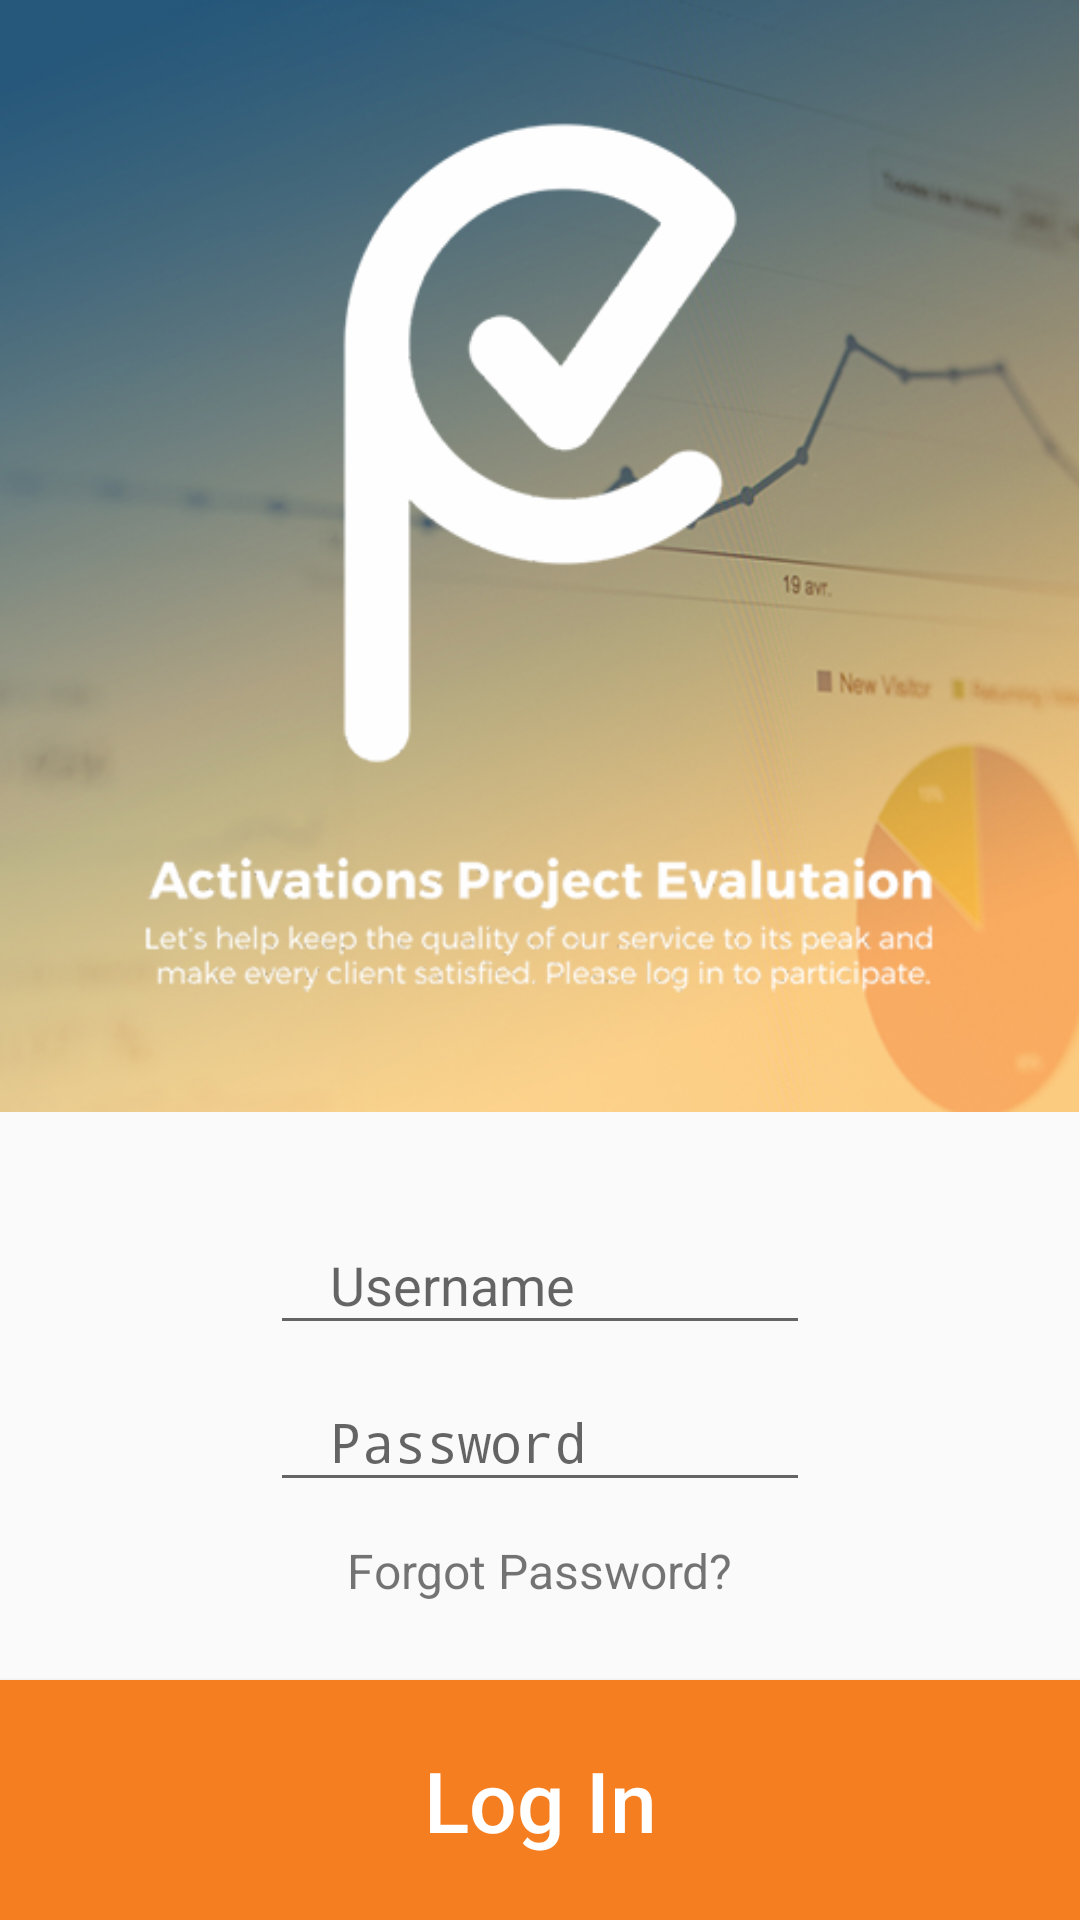

Here is an Android app screen rendered from its layout file. Give the layout XML and the strings, colors and styles it references.
<!-- AndroidManifest.xml: application theme AppTheme -->
<!-- res/layout/activity_login.xml -->
<?xml version="1.0" encoding="utf-8"?>
<android.support.design.widget.CoordinatorLayout
    xmlns:android="http://schemas.android.com/apk/res/android"
    android:layout_width="match_parent"
    android:layout_height="match_parent">

    <LinearLayout
        android:layout_width="match_parent"
        android:layout_height="match_parent"
        android:orientation="vertical">

        <FrameLayout
            android:layout_width="match_parent"
            android:layout_height="wrap_content"
            android:layout_gravity="center">

            <ImageView
                android:layout_width="match_parent"
                android:layout_height="wrap_content"
                android:scaleType="centerInside"
                android:adjustViewBounds="true"
                android:src="@drawable/login_background"/>

            <ImageView
                android:layout_width="match_parent"
                android:layout_height="wrap_content"
                android:adjustViewBounds="true"
                android:src="@drawable/login_logo_with_subtitle"/>

        </FrameLayout>

        <LinearLayout
            android:id="@+id/ll_email_login_form"
            android:layout_width="match_parent"
            android:layout_height="wrap_content"
            android:layout_weight="1"
            android:paddingLeft="90dp"
            android:paddingRight="90dp"
            android:gravity="center"
            android:orientation="vertical">

            <android.support.design.widget.TextInputLayout
                android:layout_width="match_parent"
                android:layout_height="wrap_content">

                <EditText
                    android:id="@+id/atv_email"
                    android:layout_width="match_parent"
                    android:layout_height="wrap_content"
                    android:paddingLeft="20dp"
                    android:hint="@string/prompt_email"
                    android:inputType="textEmailAddress"
                    android:singleLine="true"
                    android:nextFocusDown="@+id/et_password"/>

            </android.support.design.widget.TextInputLayout>

            <android.support.design.widget.TextInputLayout
                android:layout_width="match_parent"
                android:layout_height="wrap_content">

                <EditText
                    android:id="@+id/et_password"
                    android:layout_width="match_parent"
                    android:layout_height="wrap_content"
                    android:paddingLeft="20dp"
                    android:hint="@string/prompt_password"
                    android:imeActionLabel="Log In"
                    android:imeOptions="actionGo"
                    android:inputType="textPassword"
                    android:maxLines="1"
                    android:singleLine="true" />

            </android.support.design.widget.TextInputLayout>

            <TextView
                android:id="@+id/tv_forgot_password"
                android:layout_width="wrap_content"
                android:layout_height="wrap_content"
                android:layout_marginTop="12dp"
                android:textSize="16sp"
                android:text="Forgot Password?"/>

        </LinearLayout>

        <Button
            android:id="@+id/btn_log_in"
            android:layout_width="match_parent"
            android:layout_height="80dp"
            android:layout_gravity="bottom"
            android:background="@color/colorAccent"
            android:textColor="@android:color/white"
            android:textAllCaps="false"
            android:textSize="28sp"
            android:text="Log In"/>

    </LinearLayout>

</android.support.design.widget.CoordinatorLayout>
<!-- resources referenced by this layout -->
<resources>
  <color name="colorAccent">#F57E20 </color>
  <!-- drawable login_background: png bitmap (drawable, 215976 bytes) -->
  <!-- drawable login_logo_with_subtitle: png bitmap (drawable, 55688 bytes) -->
  <string name="prompt_email">Username</string>
  <string name="prompt_password">Password</string>
  <style name="AppTheme" parent="Theme.AppCompat.Light.DarkActionBar">
          
          <item name="colorPrimary">@color/colorPrimary</item>
          <item name="colorPrimaryDark">@color/colorPrimaryDark</item>
          <item name="colorAccent">@color/colorAccent</item>
      </style>
  <color name="colorPrimary">#2A92DB</color>
  <color name="colorPrimaryDark">#0063A6</color>
</resources>
